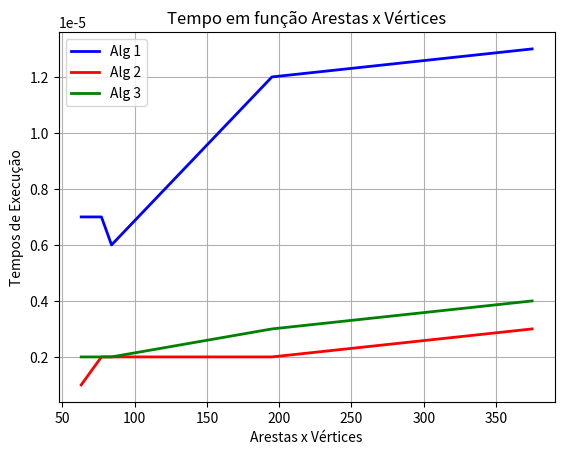

Here is the Python script that generated this plot:
import numpy as np
import matplotlib.pyplot as plt

# DADOS
# tamanh
tamanho = np.array([63, 77, 84, 195, 375])

# tempos de execução
tempo_alg1 = np.array([0.000007, 0.000007, 0.000006, 0.000012, 0.000013])
tempo_alg2 = np.array([0.000001, 0.000002, 0.000002, 0.000002, 0.000003])
tempo_alg3 = np.array([0.000002, 0.000002, 0.000002, 0.000003, 0.000004])

# Plotar os gráficos
plt.plot(tamanho, tempo_alg1, label='Alg 1', color='blue', linewidth=2)
plt.plot(tamanho, tempo_alg2, label='Alg 2', color='red', linewidth=2)
plt.plot(tamanho, tempo_alg3, label='Alg 3', color='green', linewidth=2)
plt.xlabel('Arestas x Vértices')
plt.ylabel('Tempos de Execução')
plt.title('Tempo em função Arestas x Vértices')
plt.legend()
plt.grid(True)

plt.show()